Dataset: dataset (GitHub, thsousa/Computer-Vision-and-Image-Processing). Classes: Alnus species, Betula pubescens, Crataegus monogyna, Ilex aquifolium, Nerium oleander, Populus nigra, Quercus robur, Quercus suber, Salix atrocinerea, Tilia tomentosa.

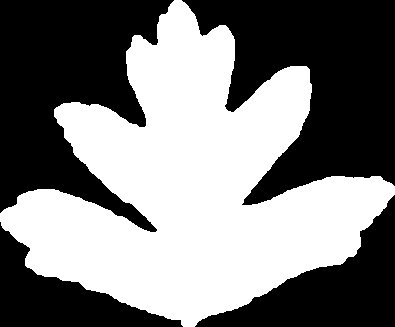
Label: Crataegus monogyna

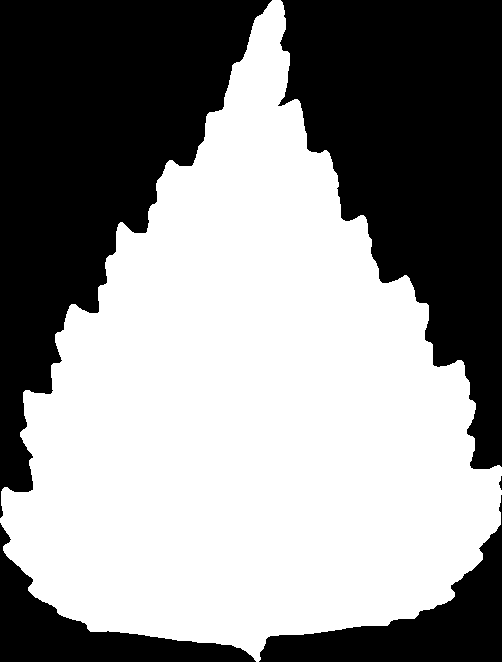
Label: Betula pubescens

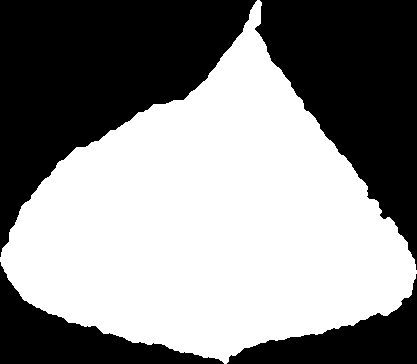
Label: Populus nigra

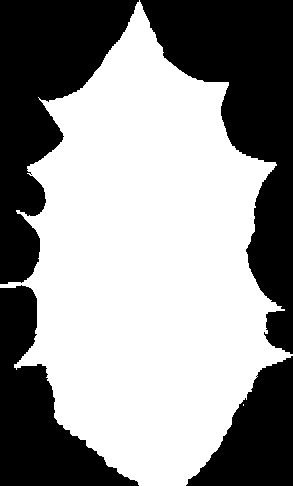
Label: Ilex aquifolium

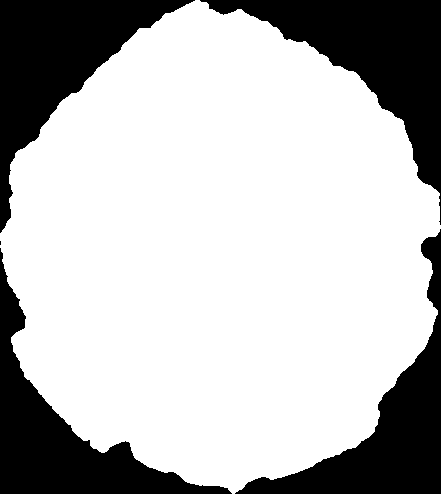
Label: Alnus species

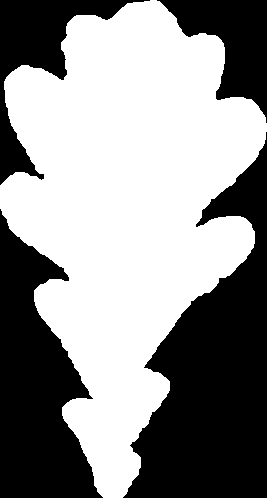
Label: Quercus robur
